Run: headless pygame with SDL's dummy video driver; simulated clock (each Clock.tick advances the game by its frame time, no real sleeping); random seed 0; keys injected as events and as key.get_pressed() state; no mouse input.
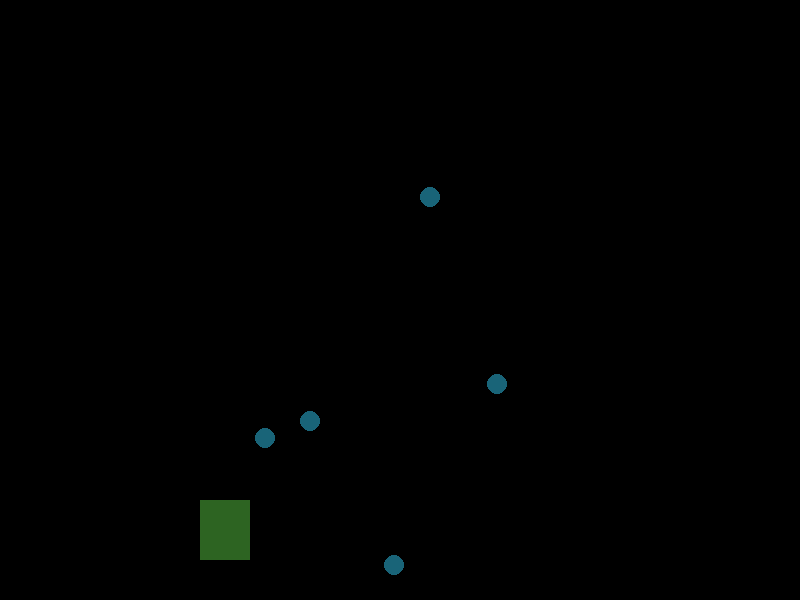
Frame 1 of 2 · flips 1–60 · no input
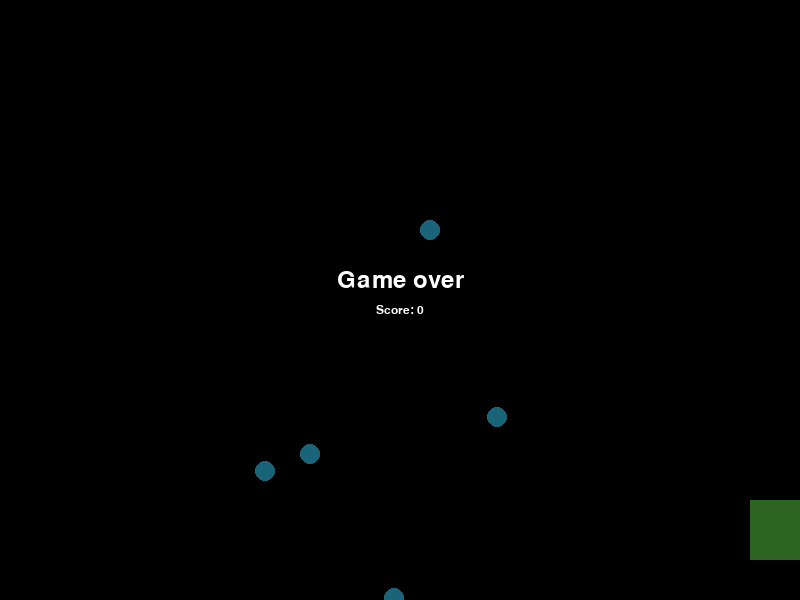
Frame 2 of 2 · flips 61–180 · tapped SPACE, RETURN · held RIGHT (→), D (game ended)

The pygame program that drew these frames:

import pygame
import random
 
pygame.init()

size = [800,600]
screen = pygame.display.set_mode(size)
rect_x = 200
rect_y = 500
 
circle = []
def rect(x, y):
    pygame.draw.rect(screen, (45, 100, 34), (rect_x,rect_y, 50, 60))

for i in range(5):
    x = random.randrange(0, 800)
    y = random.randrange(0, 400)
    circle.append([x, y])


 
clock = pygame.time.Clock()
game_over = False 
score = 0
while not game_over:

    for event in pygame.event.get():
        if event.type == pygame.QUIT:
            game_over = True


    screen.fill((0 , 0 , 0))

 
    for i in range(len(circle)):
 
        pygame.draw.circle(screen, [25 , 100 , 120], circle[i], 10)
 
        circle[i][1] += 3

        pressed = pygame.key.get_pressed()
        if pressed[pygame.K_LEFT]: rect_x -= 10
        if pressed[pygame.K_RIGHT]: rect_x += 10
         
        if rect_x > 600  :
            rect_x = rect_x % 800
        if rect_x < 0 :
            rect_x = rect_x % 800
       
        if circle[i][0] in range(rect_x, rect_x + 51)  and circle[i][1] in range(rect_y, rect_y + 61):
            score += 1
            y = random.randrange(0, 100)
            circle[i][1] = y
            x = random.randrange(0, 800)
            circle[i][0] = x
 
        if circle[i][1] > 600:
           font = pygame.font.SysFont("Arial", 36)
           text = font.render("Game over", 1, (255, 255, 255))
           place = text.get_rect(center=(800 // 2, 600 // 2 - 20))
           font2 = pygame.font.SysFont("Arial", 18)
           text2 = font2.render('Score: {}'.format(score), 1, (255, 255, 255))
           place2 = text2.get_rect(center=(800 // 2, 600 // 2 + 10))
           screen.blit(text, place)
           screen.blit(text2, place2)
           pygame.display.flip()
           game_over = True
           pygame.time.delay(2000)
           continue

    rect(rect_x , rect_y)
    pygame.display.flip()
    clock.tick(20)

 
pygame.quit()
